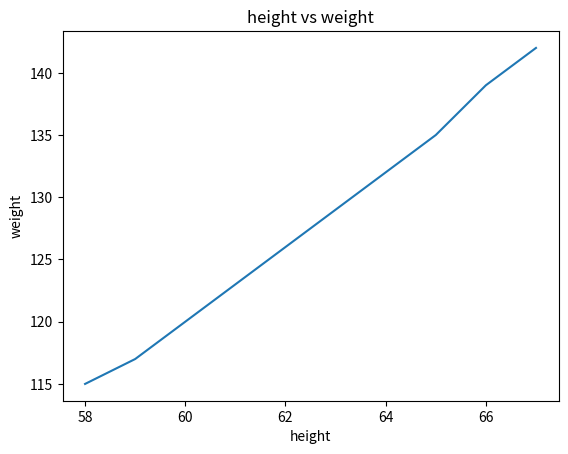

The matplotlib source for this figure:
import pandas as yogesh 
import matplotlib.pyplot as yogi
data={"height":[58,59,60,61,62,63,64,65,66,67],
"weight":[115,117,120,123,126,129,132,135,139,142]}

a=yogesh.DataFrame(data["weight"],data["height"])
print(a)

yogi.plot(a)
yogi.xlabel("height")
yogi.ylabel("weight")
yogi.title("height vs weight")
yogi.show()



